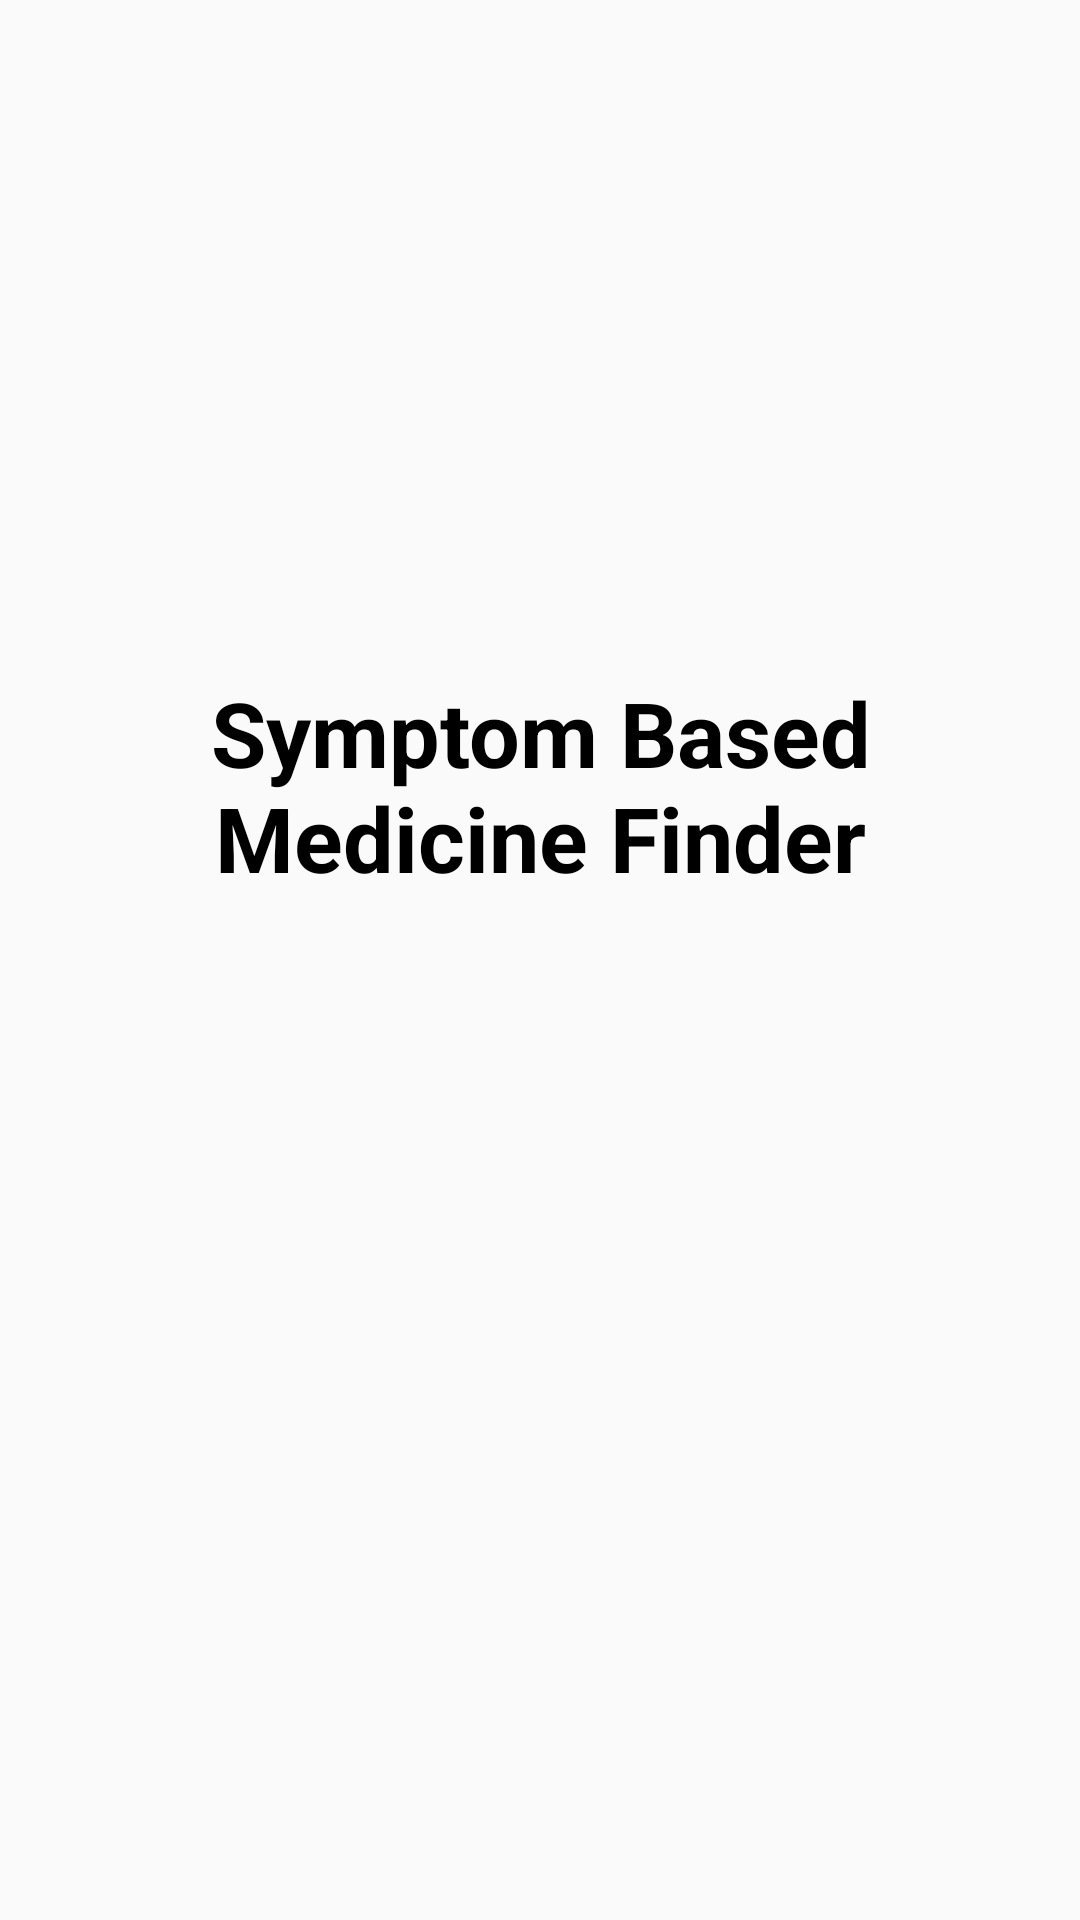

The Android layout XML behind this screen, and the referenced resources:
<!-- AndroidManifest.xml: application theme AppTheme -->
<!-- res/layout/activity_main.xml -->
<?xml version="1.0" encoding="utf-8"?>
<LinearLayout xmlns:android="http://schemas.android.com/apk/res/android"
    xmlns:app="http://schemas.android.com/apk/res-auto"
    xmlns:tools="http://schemas.android.com/tools"
    android:layout_width="match_parent"
    android:layout_height="match_parent"
    android:background="@drawable/back"
    android:orientation="vertical"
    tools:context=".MainActivity">

    <ImageView
        android:id="@+id/imageView"
        android:layout_width="200dp"
        android:layout_height="200dp"
        android:layout_marginStart="8dp"
        android:layout_marginLeft="8dp"
        android:layout_marginTop="8dp"
        android:layout_marginEnd="8dp"
        android:layout_marginRight="8dp"
        android:layout_marginBottom="8dp"
        app:layout_constraintBottom_toBottomOf="parent"
        app:layout_constraintEnd_toEndOf="parent"
        app:layout_constraintHorizontal_bias="0.497"
        app:layout_constraintStart_toStartOf="parent"
        app:layout_constraintTop_toTopOf="parent"
        app:layout_constraintVertical_bias="0.178"
        app:srcCompat="@drawable/medi" />

    <TextView
        android:layout_width="match_parent"
        android:layout_height="wrap_content"
        android:layout_marginStart="8dp"
        android:layout_marginLeft="8dp"
        android:layout_marginTop="8dp"
        android:layout_marginEnd="8dp"
        android:layout_marginRight="8dp"
        android:layout_marginBottom="8dp"
        android:gravity="center"
        android:text="Symptom Based Medicine Finder"
        android:textColor="#000000"
        android:textSize="30dp"
        android:textStyle="bold"
        app:layout_constraintBottom_toBottomOf="parent"
        app:layout_constraintEnd_toEndOf="parent"
        app:layout_constraintHorizontal_bias="0.0"
        app:layout_constraintStart_toStartOf="parent"
        app:layout_constraintTop_toTopOf="parent" />

</LinearLayout>
<!-- resources referenced by this layout -->
<resources>
  <style name="AppTheme" parent="Theme.AppCompat.Light.DarkActionBar">
          
          <item name="colorPrimary">@color/colorPrimary</item>
          <item name="colorPrimaryDark">@color/colorPrimaryDark</item>
          <item name="colorAccent">@color/colorAccent</item>
      </style>
  <!-- not gathered from this repository: default colours our renderer supplied (Android Studio template values) -->
  <color name="colorPrimary">#FF6200EE</color>
  <color name="colorPrimaryDark">#FF3700B3</color>
  <color name="colorAccent">#FF03DAC5</color>
</resources>
